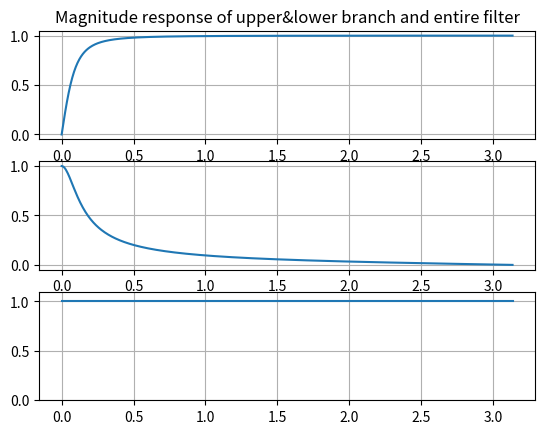

Here is the Python script that generated this plot:
import numpy as np
import matplotlib.pyplot as plt
import scipy as sp

alpha = 0.9
K = 1
# H(z) = B(z)/A(z)
b_u = [1.9, -1.9]
a_u = [2, -1.8]
b_l = [0.1, 0.1]
a_l = [2, -1.8]

# scipy.freqz calulates freq. response of digital filter given coefficients
# returns w (discrete sample freqs. from [0,pi])
# and h (freq.resp. as complext numbers, evaluated with freqs. from w)
w_u, h_u = sp.signal.freqz(b_u, a_u)
w_l, h_l = sp.signal.freqz(b_l, a_l)
w = w_u
h = h_u + h_l
# print(f"w = {w}")
# print(f"h = {h}")

fig, (ax1, ax2, ax3) = plt.subplots(3)

ax1.set_title("Magnitude response of upper&lower branch and entire filter")
ax1.plot(w_u, abs(h_u))
ax1.grid()

ax2.plot(w_l, abs(h_l))
ax2.grid()

ax3.plot(w, abs(h))
ax3.set_ylim(0, 1.1)
ax3.grid()

plt.savefig("magnitude_responses.png")
plt.show()
